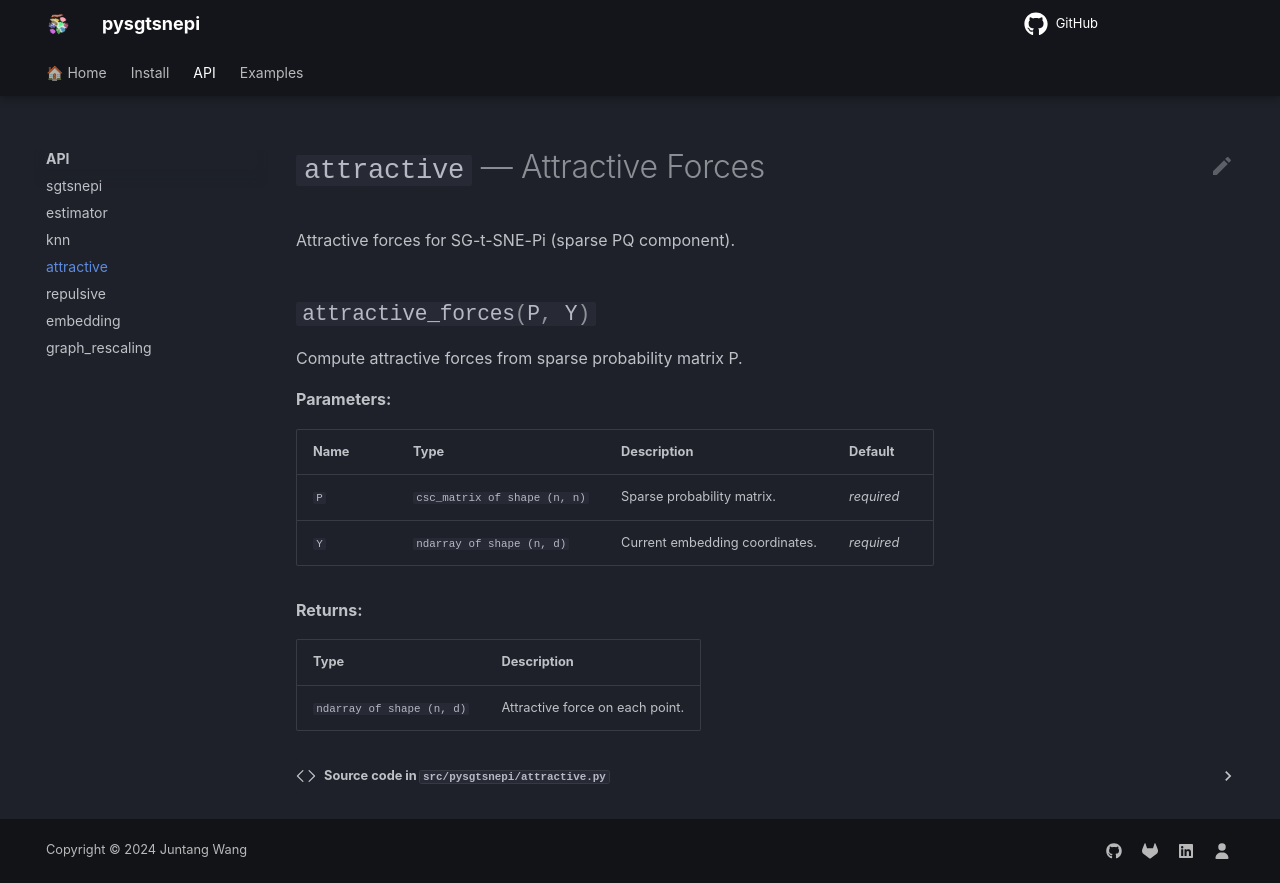

repository: qqgjyx/sgtsnepi · page: api/attractive.html · generator: mkdocs

---
hide:
  - toc
---

# `attractive` — Attractive Forces

::: pysgtsnepi.attractive
